Dataset: bigChange (GitHub, Doris1039/SolarCell-defect-detect). Classes: break, cell faults, dark spot, finger interruptions, functional, material defect, microcrack.

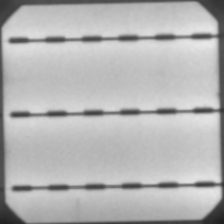
Label: functional

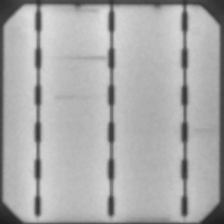
Label: finger interruptions

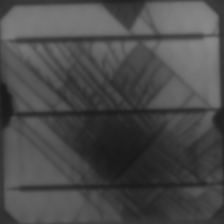
Label: break

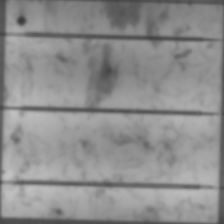
Label: dark spot

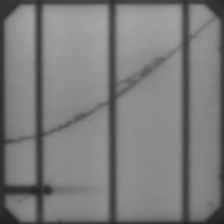
Label: microcrack

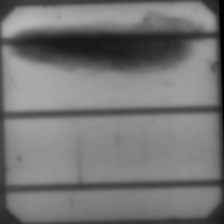
Label: material defect
